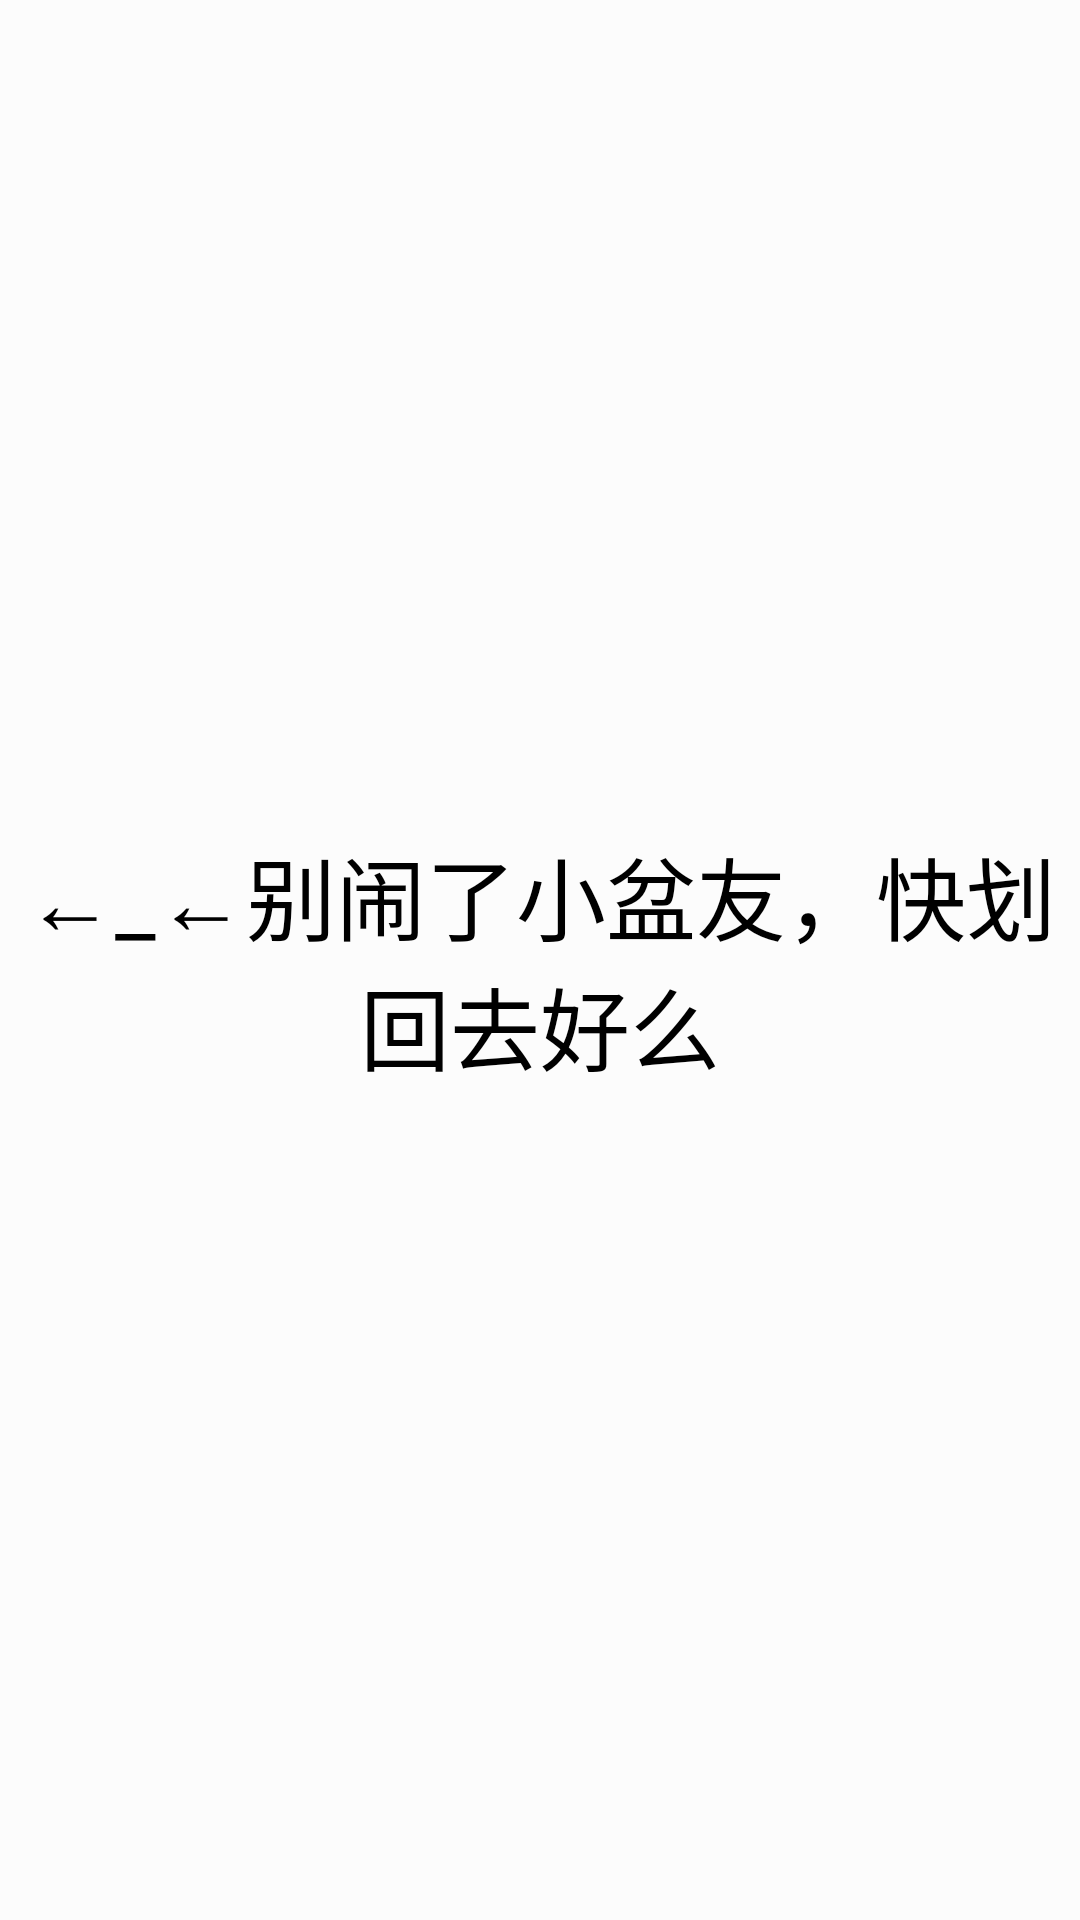

Android layout source for this screen:
<!-- AndroidManifest.xml: application theme AppTheme -->
<!-- res/layout/main_tab_03.xml -->
<?xml version="1.0" encoding="utf-8"?>
<LinearLayout xmlns:android="http://schemas.android.com/apk/res/android"
    android:id="@+id/ly_main_weixin"
    android:layout_width="fill_parent"
    android:layout_height="fill_parent"
    android:background="#fcfcfc"
    android:orientation="vertical" >
    

   	<TextView 
   	    android:layout_width="fill_parent"
   	    android:layout_height="0dp"
   	    android:layout_weight="1"
   	    android:gravity="center"
   	    android:text="←_←别闹了小盆友，快划回去好么"
   	    android:textColor="#000000"
   	    android:textSize="30sp"
   	    />

    

</LinearLayout>
<!-- resources referenced by this layout -->
<resources>
  <style name="AppTheme" parent="AppBaseTheme">
          
      </style>
  <style name="AppBaseTheme" parent="android:Theme.Light">
          
      </style>
</resources>
